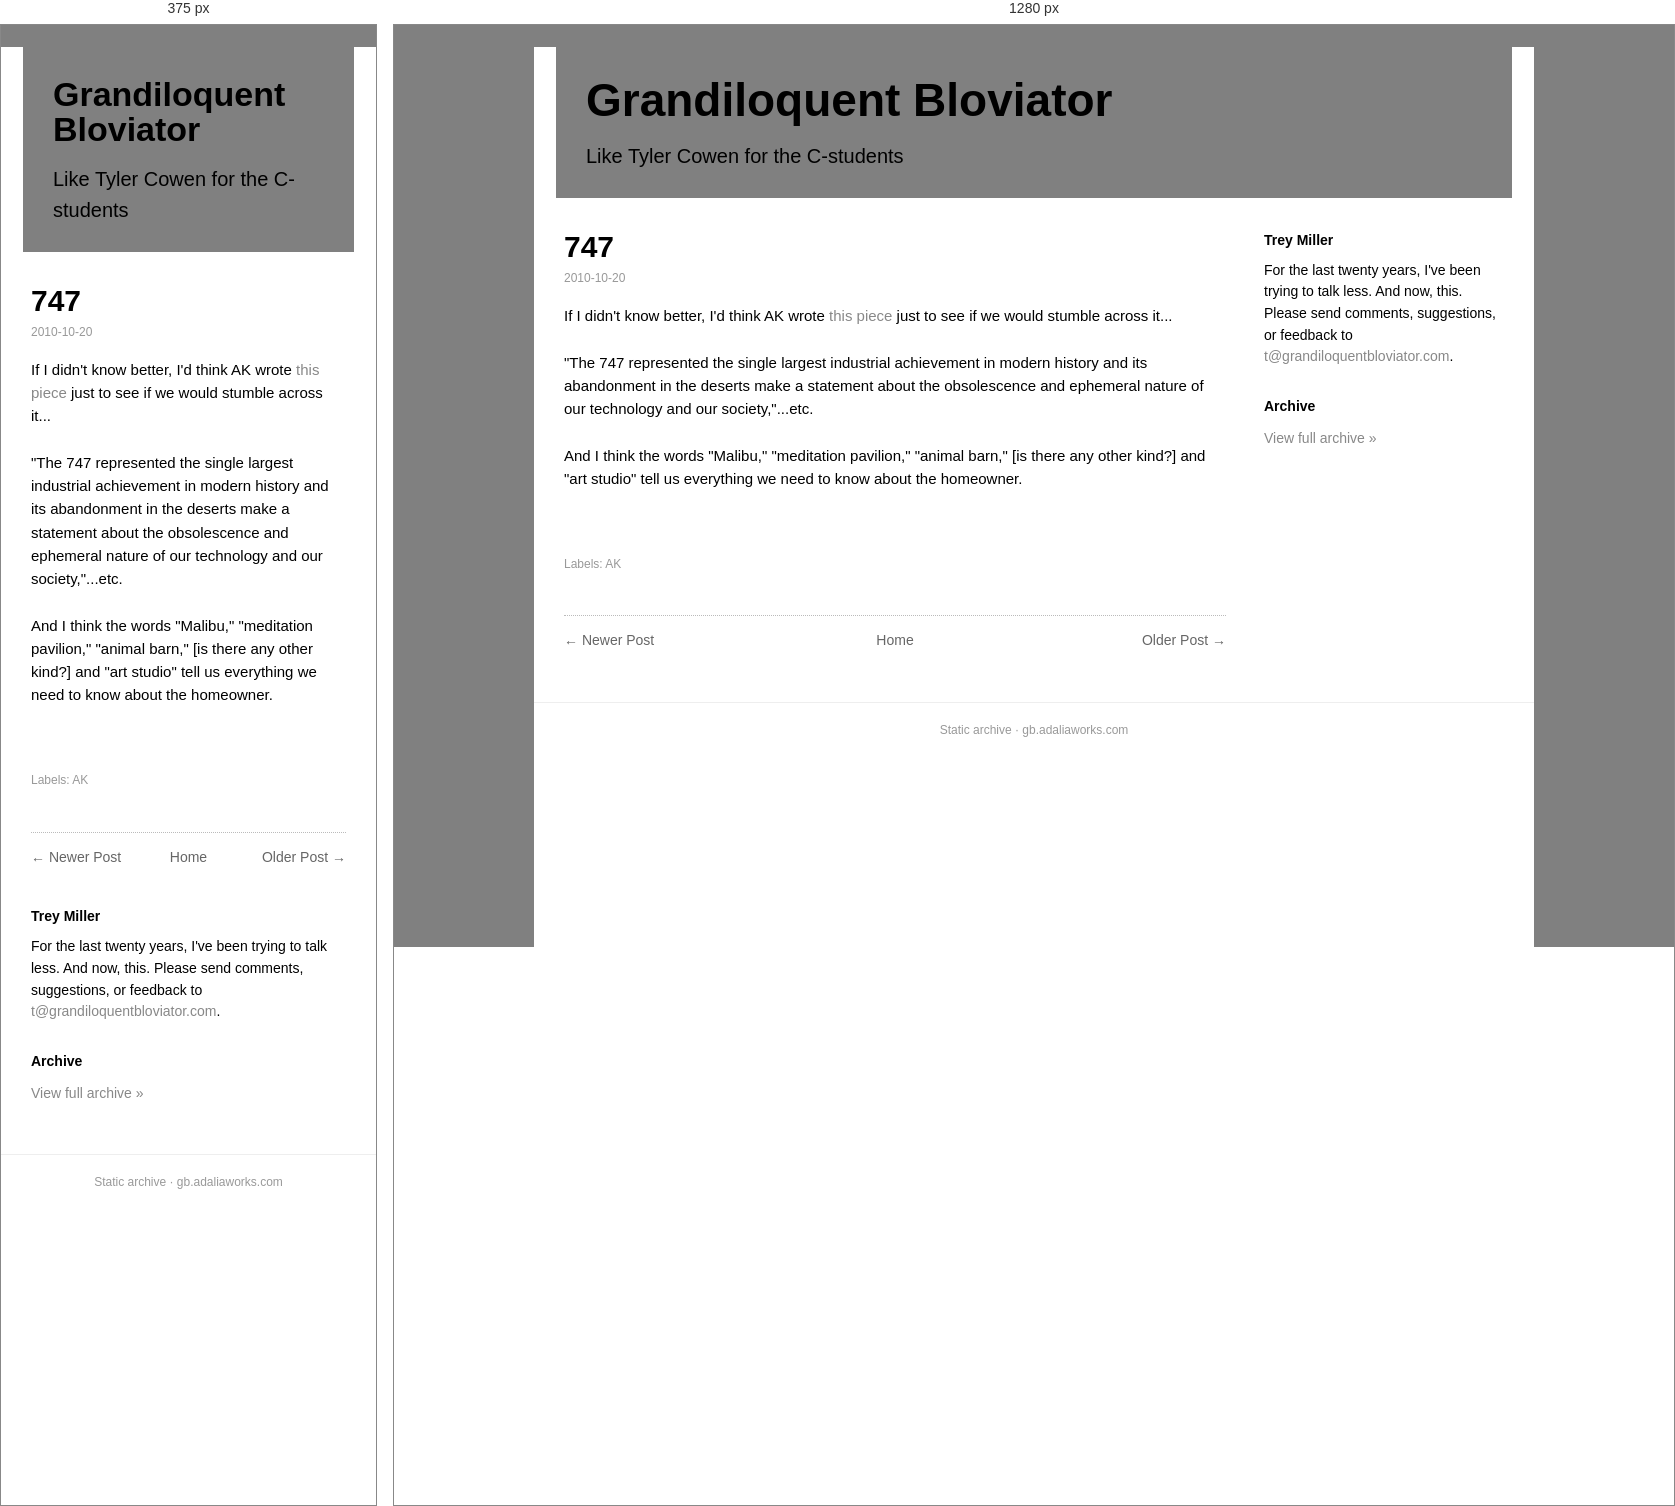
Rendered at 375 px and 1280 px, left to right.

<!-- file: fwd-747.html -->
<!doctype html><html lang=en><head><meta charset=utf-8><meta name=viewport content='width=device-width,initial-scale=1'><title>747</title><link rel='icon' type='image/x-icon' href='../../favicon.ico'><link rel=stylesheet href='../../style.css'></head><body><div class=box><div class=head><h1><a href='../../index.html'>Grandiloquent Bloviator</a></h1><div class=desc>Like Tyler Cowen for the C-students</div></div><div class=cols><div class=main><div class=post><h1 class=t>747</h1><div class=date>2010-10-20</div><div class=body><div><div>If I didn't know better, I'd think AK wrote <a href="http://www.theatlantic.com/technology/archive/2010/10/turning-a-boeing-747-into-a-private-residence/64790/">this piece</a> just to see if we would stumble across it...</div><div><div><br/>
"The 747 represented the single largest industrial achievement in modern history and its abandonment in the deserts make a statement about the obsolescence and ephemeral nature of our technology and our society,"...etc.<br/>
<br/>
And I think the words "Malibu," "meditation pavilion," "animal barn," [is there any other kind?] and "art studio" tell us everything we need to know about the homeowner.<br/>
<br/>
<br/>
</div></div></div></div><div class=labels>Labels: AK</div></div><div class="nav"><span class="newer"><a href="../../2010/10/law-school.html">&larr; Newer Post</a></span><span class="home"><a href="../../index.html">Home</a></span><span class="older"><a href="../../2010/10/ak.html">Older Post &rarr;</a></span></div></div><div class=side><h3>Trey Miller</h3><div class="bio">For the last twenty years, I've been trying to talk less. And now, this. Please send comments, suggestions, or feedback to <a href='mailto:t@grandiloquentbloviator.com'>t@grandiloquentbloviator.com</a>.</div><h3>Archive</h3><div class="archlink"><a href="../../index.html">View full archive &raquo;</a></div></div></div><div class=foot>Static archive &middot; gb.adaliaworks.com</div></div><script data-goatcounter='https://grandblov.goatcounter.com/count' async src='//gc.zgo.at/count.js'></script></body></html>

/* @media block from style.css */
@media(max-width:760px){.side{flex-basis:100%}.head h1{font-size:34px}}